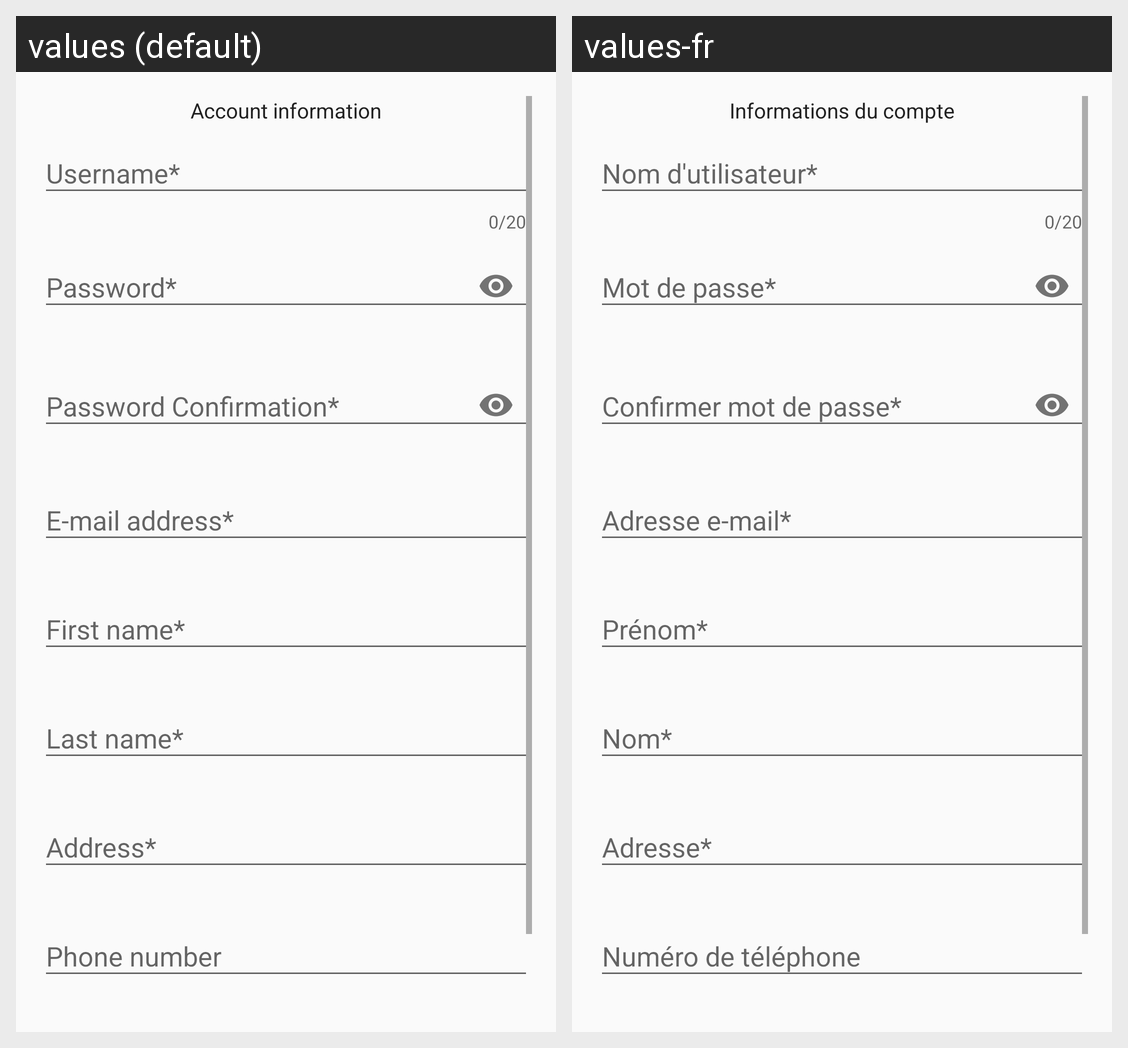

This grid shows one Android layout under two languages. Give, for every string resource on the screen, its name, the default text and each shown locale's text.
Android screen res/layout/activity_register.xml rendered under 2 locales, left to right: values (default), values-fr. Device: Nexus 5 (rendered at 1080×1920; each locale shown at half size, 540×960, under a caption strip naming it); theme AppTheme.
Strings drawn on this screen, with the default value and each locale's value (text and hints the layout hard-codes, and strings that could not be matched under every locale, appear in the picture but are not listed):

registerTitle
  values: Account information
  values-fr: Informations du compte

registerUsername
  values: Username*
  values-fr: Nom d'utilisateur*

registerPassword
  values: Password*
  values-fr: Mot de passe*

registerPasswordConfirmation
  values: Password Confirmation*
  values-fr: Confirmer mot de passe*

registerEmail
  values: E-mail address*
  values-fr: Adresse e-mail*

registerFName
  values: First name*
  values-fr: Prénom*

registerLName
  values: Last name*
  values-fr: Nom*

registerAddress
  values: Address*
  values-fr: Adresse*

registerPhone
  values: Phone number
  values-fr: Numéro de téléphone
